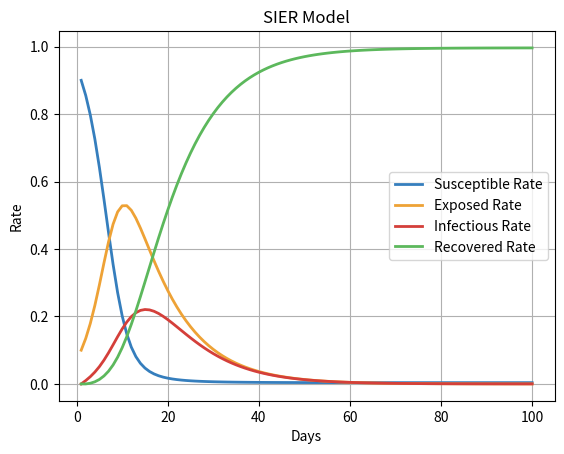

The matplotlib source for this figure:
# 实现一种传染病模型，并给出实例演示。
# 实现SIER模型
import matplotlib.pyplot as plt
import numpy as np


# SIER model (susceptible, exposed, infectious, recovered)
class SIER_model:
    def __init__(self, initial_rate, transfer_speed):
        # initial_rate = [susceptible, exposed, infectious, recovered]
        # transfer_speed = [lambda, delta, gamma]
        self.person_rate = initial_rate
        self.transfer_speed = transfer_speed
    def update(self):
        trans_se = self.transfer_speed[0] * self.person_rate[0] * self.person_rate[1]
        trans_ei = self.transfer_speed[1] * self.person_rate[1]
        trans_ir = self.transfer_speed[2] * self.person_rate[2]
        self.person_rate = self.person_rate + np.array([-trans_se, trans_se - trans_ei, trans_ei - trans_ir, trans_ir])

if __name__ == '__main__':
    # initial_rate = [susceptible, exposed, infectious, recovered]
    # transfer_speed = [lambda, delta, gamma]

    initial_rate = np.array([0.9, 0.1, 0, 0])
    transfer_speed = np.array([0.5, 0.1, 0.2])
    sier = SIER_model(initial_rate, transfer_speed)
    array = np.arange(1, 101)
    rate = np.array([initial_rate])
    for i in array:
        sier.update()
        rate = np.append(rate, [sier.person_rate], axis=0)

    print(np.shape(rate))
    susceptible = rate[:100, 0]
    exposed = rate[:100, 1]
    infectious = rate[:100, 2]
    recovered = rate[:100, 3]
    print(susceptible)
    print(np.shape(susceptible))

    # 创建一个新的图形
    plt.figure()

    # 绘制折线图
    plt.plot(array, susceptible, marker=None, linestyle='-', color='#357EBDFF', label='Susceptible Rate', linewidth=2)
    plt.plot(array, exposed, marker=None, linestyle='-', color='#EEA236FF', label='Exposed Rate', linewidth=2)
    plt.plot(array, infectious, marker=None, linestyle='-', color='#D43F3AFF', label='Infectious Rate', linewidth=2)
    plt.plot(array, recovered, marker=None, linestyle='-', color='#5CB85CFF', label='Recovered Rate', linewidth=2)

    # 添加标题和标签
    plt.title('SIER Model')
    plt.xlabel('Days')
    plt.ylabel('Rate')

    # 显示图例
    plt.legend()

    # 显示网格
    plt.grid(True)

    # 显示图形
    plt.show()


